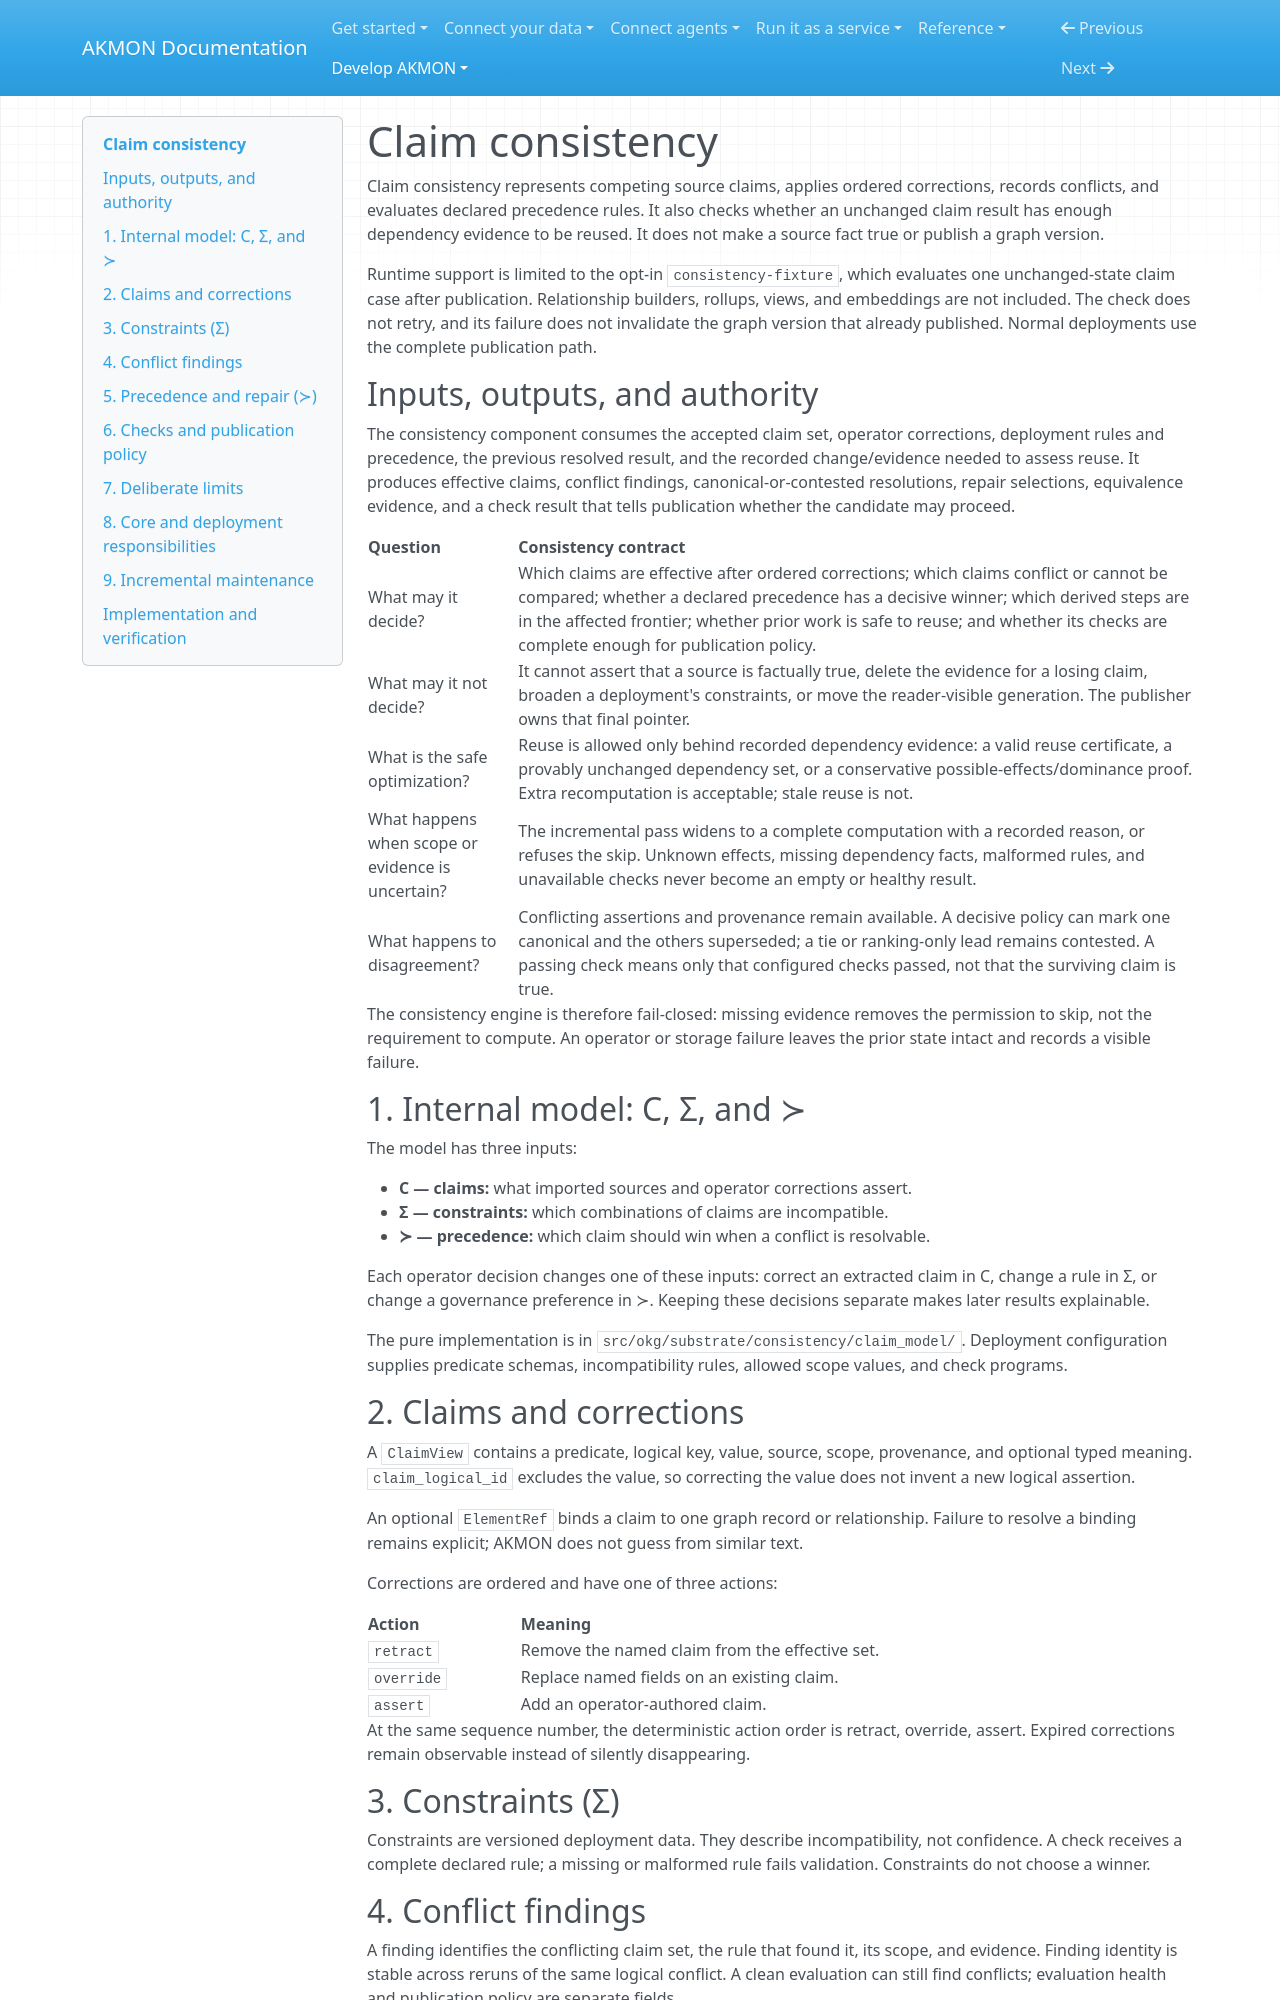

repository: mitdbg/akmon · page: develop/architecture/consistency/index.html · generator: mkdocs

---
audience: developer
type: reference
canonical_id: consistency-model
section: development
visibility: primary
status: active
owner: architecture
---
# Claim consistency

Claim consistency represents competing source claims, applies ordered
corrections, records conflicts, and evaluates declared precedence rules. It
also checks whether an unchanged claim result has enough dependency evidence
to be reused. It does not make a source fact true or publish a graph version.

Runtime support is limited to the opt-in `consistency-fixture`, which evaluates
one unchanged-state claim case after publication. Relationship builders,
rollups, views, and embeddings are not included. The check does not retry, and
its failure does not invalidate the graph version that already published.
Normal deployments use the complete publication path.

## Inputs, outputs, and authority

The consistency component consumes the accepted claim set, operator
corrections, deployment rules and precedence, the previous resolved result,
and the recorded change/evidence needed to assess reuse. It produces effective
claims, conflict findings, canonical-or-contested resolutions, repair
selections, equivalence evidence, and a check result that tells publication
whether the candidate may proceed.

| Question | Consistency contract |
|---|---|
| What may it decide? | Which claims are effective after ordered corrections; which claims conflict or cannot be compared; whether a declared precedence has a decisive winner; which derived steps are in the affected frontier; whether prior work is safe to reuse; and whether its checks are complete enough for publication policy. |
| What may it not decide? | It cannot assert that a source is factually true, delete the evidence for a losing claim, broaden a deployment's constraints, or move the reader-visible generation. The publisher owns that final pointer. |
| What is the safe optimization? | Reuse is allowed only behind recorded dependency evidence: a valid reuse certificate, a provably unchanged dependency set, or a conservative possible-effects/dominance proof. Extra recomputation is acceptable; stale reuse is not. |
| What happens when scope or evidence is uncertain? | The incremental pass widens to a complete computation with a recorded reason, or refuses the skip. Unknown effects, missing dependency facts, malformed rules, and unavailable checks never become an empty or healthy result. |
| What happens to disagreement? | Conflicting assertions and provenance remain available. A decisive policy can mark one canonical and the others superseded; a tie or ranking-only lead remains contested. A passing check means only that configured checks passed, not that the surviving claim is true. |

The consistency engine is therefore fail-closed: missing evidence removes the
permission to skip, not the requirement to compute. An operator or storage
failure leaves the prior state intact and records a visible failure.

## 1. Internal model: C, Σ, and ≻

The model has three inputs:

- **C — claims:** what imported sources and operator corrections assert.
- **Σ — constraints:** which combinations of claims are incompatible.
- **≻ — precedence:** which claim should win when a conflict is resolvable.

Each operator decision changes one of these inputs: correct an extracted claim
in C, change a rule in Σ, or change a governance preference in ≻. Keeping these
decisions separate makes later results explainable.

The pure implementation is in
`src/okg/substrate/consistency/claim_model/`. Deployment configuration supplies
predicate schemas, incompatibility rules, allowed scope values, and check
programs.

## 2. Claims and corrections

A `ClaimView` contains a predicate, logical key, value, source, scope,
provenance, and optional typed meaning. `claim_logical_id` excludes the value,
so correcting the value does not invent a new logical assertion.

An optional `ElementRef` binds a claim to one graph record or relationship.
Failure to resolve a binding remains explicit; AKMON does not guess from
similar text.

Corrections are ordered and have one of three actions:

| Action | Meaning |
|---|---|
| `retract` | Remove the named claim from the effective set. |
| `override` | Replace named fields on an existing claim. |
| `assert` | Add an operator-authored claim. |

At the same sequence number, the deterministic action order is retract,
override, assert. Expired corrections remain observable instead of silently
disappearing.

## 3. Constraints (Σ)

Constraints are versioned deployment data. They describe incompatibility, not
confidence. A check receives a complete declared rule; a missing or malformed
rule fails validation. Constraints do not choose a winner.
